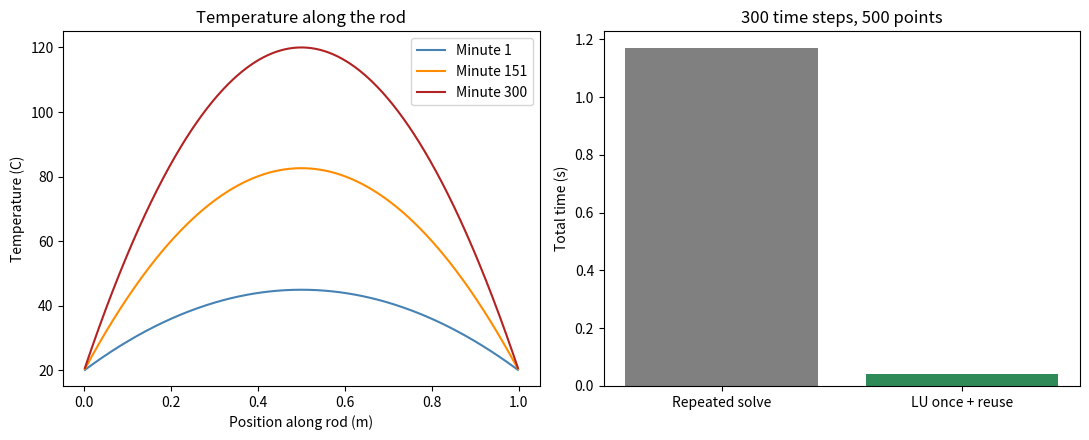

The matplotlib source for this figure: (Note: this script raises an exception after producing the figure.)
import time

import matplotlib.pyplot as plt
import numpy as np
from scipy.linalg import lu_factor, lu_solve

# Rod and simulation settings
L = 1.0          # length (m)
k = 50.0         # thermal conductivity (W/m.K)
T_end = 20.0     # both ends held at 20 degrees C
n = 500          # interior points
steps = 300      # one new heat-source value per minute
h = L / (n + 1)
x = np.linspace(h, L - h, n)

# Tridiagonal coefficient matrix (never changes)
A = (np.diag(2.0 * np.ones(n))
     + np.diag(-np.ones(n - 1), 1)
     + np.diag(-np.ones(n - 1), -1))

# Heat source (W/m^3) rises from 10,000 to 40,000 over the 300 minutes
q_values = np.linspace(10_000, 40_000, steps)


def make_b(q):
    b = np.full(n, h ** 2 * q / k)
    b[0] += T_end
    b[-1] += T_end
    return b


# Method 1: solve from scratch at every step
t0 = time.perf_counter()
solutions_direct = [np.linalg.solve(A, make_b(q)) for q in q_values]
time_direct = time.perf_counter() - t0

# Method 2: factor once, reuse the factors
t0 = time.perf_counter()
factors = lu_factor(A)
solutions_lu = [lu_solve(factors, make_b(q)) for q in q_values]
time_lu = time.perf_counter() - t0

# Checks
max_diff = max(np.max(np.abs(a - b)) for a, b in zip(solutions_direct, solutions_lu))
max_residual = max(np.linalg.norm(make_b(q) - A @ T) for q, T in zip(q_values, solutions_lu))
q_last = q_values[-1]
exact_last = T_end + q_last / (2 * k) * x * (L - x)       # exact formula, uniform source
error_vs_exact = np.max(np.abs(solutions_lu[-1] - exact_last))

print(f"Points: {n}, time steps: {steps}")
print(f"Repeated solve: {time_direct:.4f} s")
print(f"LU once + reuse: {time_lu:.4f} s")
print(f"Speed-up: {time_direct / time_lu:.1f}x")
print(f"Largest difference between the two methods: {max_diff:.2e}")
print(f"Largest residual norm: {max_residual:.2e}")
print(f"Largest error against the exact formula (last step): {error_vs_exact:.2e}")

print(f"\n{'Minute':<10}{'Heat source (W/m^3)':>22}{'Hottest point (C)':>20}")
for step in [0, steps // 2, steps - 1]:
    print(f"{step + 1:<10}{q_values[step]:>22.0f}{solutions_lu[step].max():>20.3f}")

# Chart
fig, (ax1, ax2) = plt.subplots(1, 2, figsize=(11, 4.5))

for step, color in zip([0, steps // 2, steps - 1], ["steelblue", "darkorange", "firebrick"]):
    ax1.plot(x, solutions_lu[step], color=color, label=f"Minute {step + 1}")
ax1.set_xlabel("Position along rod (m)")
ax1.set_ylabel("Temperature (C)")
ax1.set_title("Temperature along the rod")
ax1.legend()

ax2.bar(["Repeated solve", "LU once + reuse"], [time_direct, time_lu],
        color=["gray", "seagreen"])
ax2.set_ylabel("Total time (s)")
ax2.set_title(f"{steps} time steps, {n} points")

plt.tight_layout()
plt.savefig("docs/Task_07_variation_plot.png", dpi=150)
plt.show()
